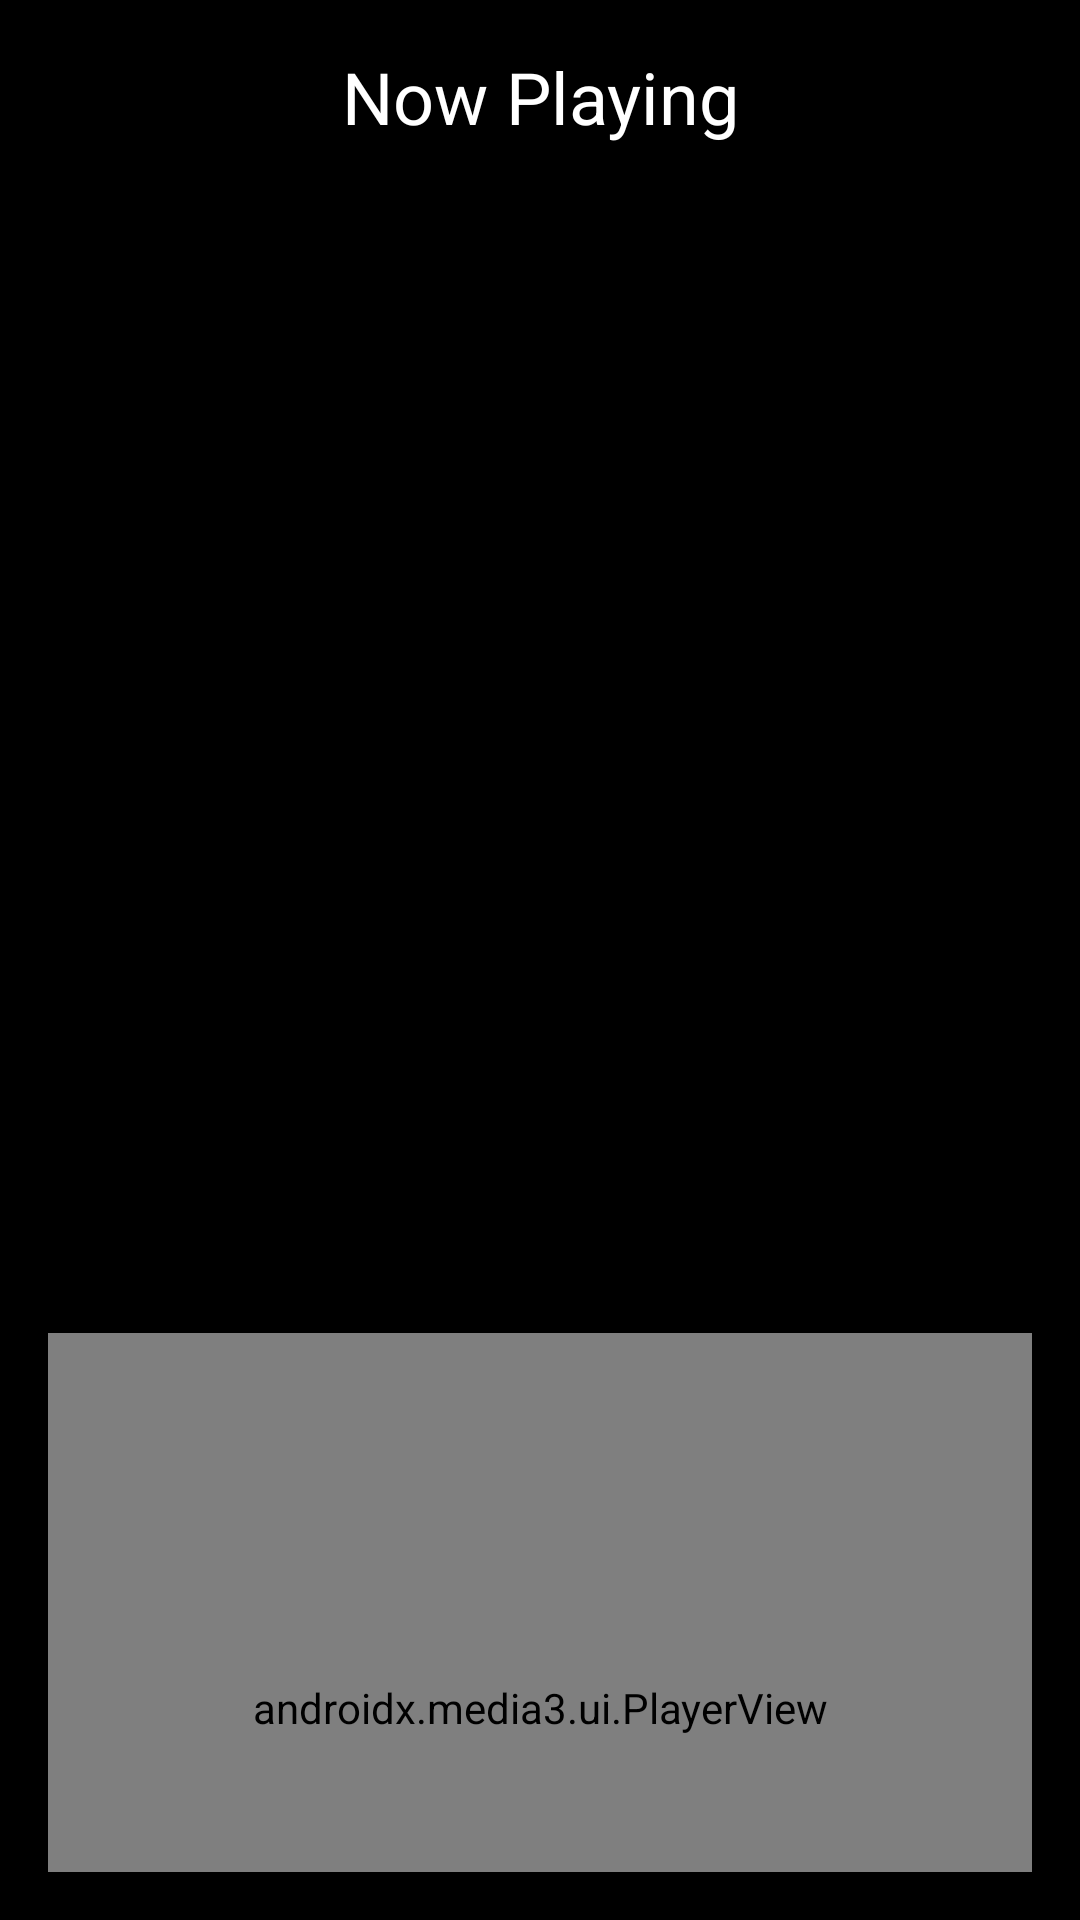

Here is an Android app screen rendered from its layout file. Give the layout XML and the strings, colors and styles it references.
<!-- AndroidManifest.xml: application theme Theme.MusicStreamingApp -->
<!-- res/layout/activity_song_playing.xml -->
<androidx.appcompat.widget.LinearLayoutCompat
    xmlns:android="http://schemas.android.com/apk/res/android"
    xmlns:app="http://schemas.android.com/apk/res-auto"
    xmlns:tools="http://schemas.android.com/tools"
    android:layout_width="match_parent"
    android:layout_height="match_parent"
    android:orientation="vertical"
    android:background="@color/black"
    android:padding="16dp"
    android:gravity="center_horizontal"
    tools:context=".SongPlayingActivity">

    <TextView
        android:layout_width="match_parent"
        android:layout_height="wrap_content"
        android:text="Now Playing"
        android:textColor="@color/white"
        android:textSize="24sp"
        android:gravity="center_horizontal"
        android:layout_marginBottom="16dp" />

    <FrameLayout
        android:layout_width="wrap_content"
        android:layout_height="wrap_content"
        >

        <ImageView
            android:id="@+id/song_view_gif_effect"
            android:layout_width="290dp"
            android:layout_height="290dp"
            android:visibility="invisible"
            android:layout_gravity="center" />

        <ImageView
            android:id="@+id/song_cover_image"
            android:layout_width="180dp"
            android:layout_height="180dp"
            android:layout_gravity="center"
            />

    </FrameLayout>

    <TextView
        android:id="@+id/song_title_view"
        android:layout_width="wrap_content"
        android:layout_height="wrap_content"
        android:textSize="22sp"
        tools:text="Song Name"
        android:layout_marginTop="15dp"
        android:textColor="@color/white"
        android:textStyle="bold" />

    <TextView
        android:id="@+id/song_subtitle_view"
        android:layout_width="wrap_content"
        android:layout_height="wrap_content"
        android:textSize="19sp"
        tools:text="Song Subtitle"
        android:textColor="@color/less_white"
        android:layout_marginTop="10dp" />

    <androidx.media3.ui.PlayerView
        android:id="@+id/playerView"
        android:layout_width="match_parent"
        android:layout_height="250dp"
        android:layout_marginTop="10dp"
        app:hide_on_touch="true"
        app:show_timeout="0" />
</androidx.appcompat.widget.LinearLayoutCompat>
<!-- resources referenced by this layout -->
<resources>
  <color name="black">#FF000000</color>
  <color name="less_white">#E9FFFFFF</color>
  <color name="white">#FFFFFF</color>
  <style name="Theme.MusicStreamingApp" parent="Base.Theme.MusicStreamingApp" />
  <style name="Base.Theme.MusicStreamingApp" parent="Theme.Material3.DayNight.NoActionBar">
          
          <item name="colorPrimary">@color/dark_blue</item>
      </style>
  <color name="dark_blue">#010B28</color>
</resources>
